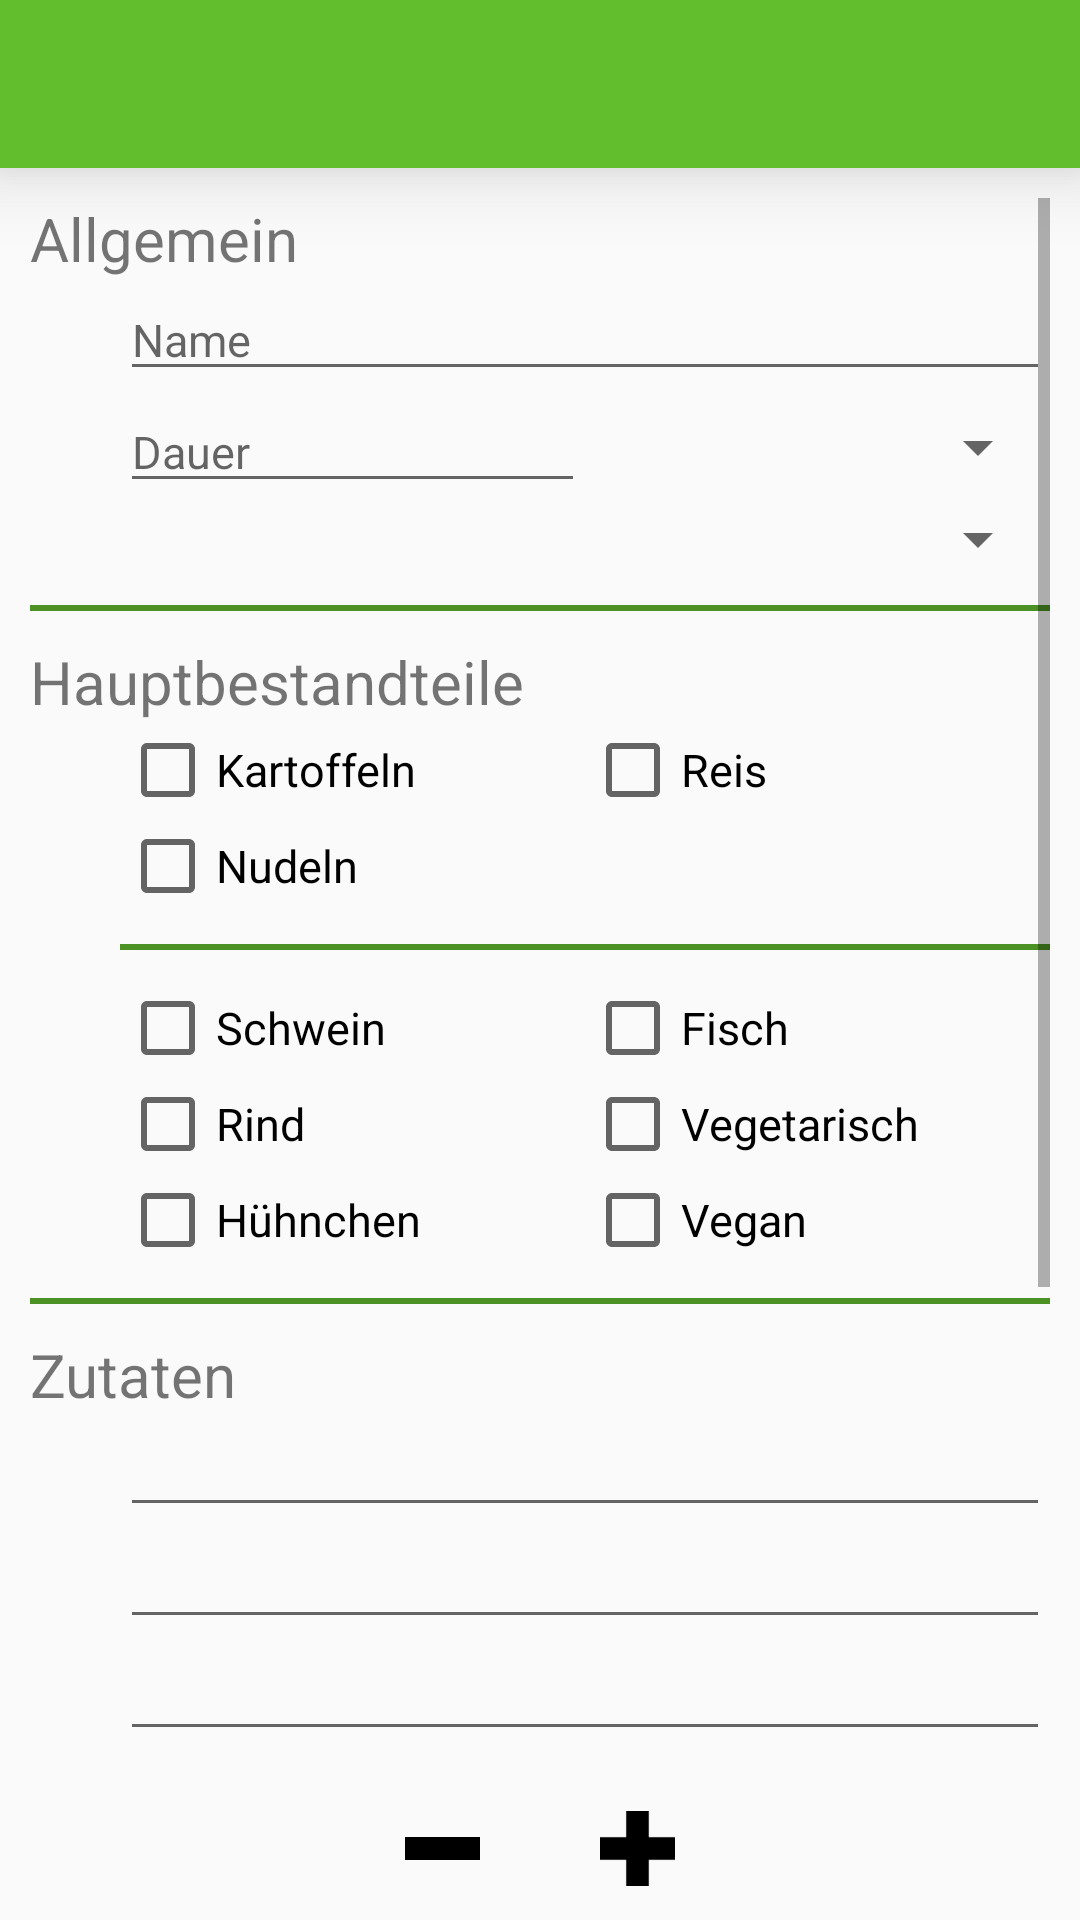

This screen was rendered from an Android layout file. Write that file and the resources it references.
<!-- AndroidManifest.xml: application theme AppTheme -->
<!-- res/layout/activity_add_modify.xml -->
<?xml version="1.0" encoding="utf-8"?>
<RelativeLayout xmlns:android="http://schemas.android.com/apk/res/android"
    xmlns:app="http://schemas.android.com/apk/res-auto"
    xmlns:tools="http://schemas.android.com/tools"
    android:layout_width="match_parent"
    android:layout_height="match_parent"
    android:orientation="vertical"
    tools:context="org.example.letseat.ListActivity">

    <android.support.v7.widget.Toolbar
        android:id="@+id/am_toolbar"
        android:layout_width="match_parent"
        android:layout_height="wrap_content"
        android:background="@color/colorPrimary"
        android:elevation="@dimen/toolbar_elevation"
        app:titleTextColor="@color/white">

    </android.support.v7.widget.Toolbar>

    <FrameLayout
        android:id="@+id/am_framelayout"
        android:layout_width="wrap_content"
        android:layout_height="wrap_content"
        android:layout_centerHorizontal="true"
        android:layout_centerInParent="true"
        android:elevation="@dimen/fragment_elevation" />


    <ScrollView xmlns:android="http://schemas.android.com/apk/res/android"
        xmlns:tools="http://schemas.android.com/tools"
        android:id="@+id/am_scrollview"
        android:layout_width="match_parent"
        android:layout_height="match_parent"
        android:layout_below="@id/am_toolbar"
        android:layout_margin="@dimen/root_margin"
        tools:context="org.example.letseat.AddActivity">

        <LinearLayout
            android:layout_width="match_parent"
            android:layout_height="match_parent"
            android:orientation="vertical">

            <TextView
                android:layout_width="wrap_content"
                android:layout_height="wrap_content"
                android:text="@string/general"
                android:textSize="@dimen/heading_text_size" />

            <LinearLayout
                android:layout_width="match_parent"
                android:layout_height="wrap_content"
                android:layout_marginLeft="@dimen/add_modify_indentation"
                android:orientation="vertical">

                <EditText
                    android:id="@+id/am_name"
                    android:layout_width="match_parent"
                    android:layout_height="match_parent"
                    android:layout_weight="1"
                    android:hint="@string/name"
                    android:inputType="text" />

                <LinearLayout
                    android:layout_width="match_parent"
                    android:layout_height="match_parent"
                    android:layout_weight="1"
                    android:orientation="horizontal">

                    <EditText
                        android:id="@+id/am_duration"
                        android:layout_width="match_parent"
                        android:layout_height="match_parent"
                        android:layout_weight="1"
                        android:hint="@string/duration"
                        android:inputType="numberDecimal" />

                    <Spinner
                        android:id="@+id/am_difficulty"
                        android:layout_width="match_parent"
                        android:layout_height="match_parent"
                        android:layout_weight="1">

                    </Spinner>

                </LinearLayout>

                <Spinner
                    android:id="@+id/am_category"
                    android:layout_width="match_parent"
                    android:layout_height="match_parent"
                    android:layout_weight="1">

                </Spinner>


            </LinearLayout>

            <include layout="@layout/seperator" />

            <TextView
                android:layout_width="wrap_content"
                android:layout_height="wrap_content"
                android:text="@string/main_components"
                android:textSize="@dimen/heading_text_size" />

            <LinearLayout
                android:layout_width="match_parent"
                android:layout_height="wrap_content"
                android:layout_marginLeft="@dimen/add_modify_indentation"
                android:orientation="vertical">

                <LinearLayout
                    android:layout_width="match_parent"
                    android:layout_height="match_parent"
                    android:orientation="horizontal">

                    <CheckBox
                        android:id="@+id/am_potatoes"
                        android:layout_width="match_parent"
                        android:layout_height="wrap_content"
                        android:layout_weight="1"
                        android:text="@string/potatoes" />

                    <CheckBox
                        android:id="@+id/am_rice"
                        android:layout_width="match_parent"
                        android:layout_height="wrap_content"
                        android:layout_weight="1"
                        android:text="@string/rice" />

                </LinearLayout>

                <CheckBox
                    android:id="@+id/am_nuddles"
                    android:layout_width="match_parent"
                    android:layout_height="wrap_content"
                    android:layout_weight="1"
                    android:text="@string/nuddles" />

                <include layout="@layout/seperator" />

                <LinearLayout
                    android:layout_width="match_parent"
                    android:layout_height="match_parent"
                    android:orientation="horizontal">

                    <CheckBox
                        android:id="@+id/am_pork"
                        android:layout_width="match_parent"
                        android:layout_height="wrap_content"
                        android:layout_weight="1"
                        android:text="@string/pork" />

                    <CheckBox
                        android:id="@+id/am_fish"
                        android:layout_width="match_parent"
                        android:layout_height="wrap_content"
                        android:layout_weight="1"
                        android:text="@string/fish" />

                </LinearLayout>

                <LinearLayout
                    android:layout_width="match_parent"
                    android:layout_height="match_parent"
                    android:orientation="horizontal">

                    <CheckBox
                        android:id="@+id/am_beef"
                        android:layout_width="match_parent"
                        android:layout_height="wrap_content"
                        android:layout_weight="1"
                        android:text="@string/beef" />

                    <CheckBox
                        android:id="@+id/am_vegetarian"
                        android:layout_width="match_parent"
                        android:layout_height="wrap_content"
                        android:layout_weight="1"
                        android:text="@string/vegetarian" />

                </LinearLayout>

                <LinearLayout
                    android:layout_width="match_parent"
                    android:layout_height="wrap_content"
                    android:orientation="horizontal">

                    <CheckBox
                        android:id="@+id/am_chicken"
                        android:layout_width="match_parent"
                        android:layout_height="wrap_content"
                        android:layout_weight="1"
                        android:text="@string/chicken" />

                    <CheckBox
                        android:id="@+id/am_vegan"
                        android:layout_width="match_parent"
                        android:layout_height="wrap_content"
                        android:layout_weight="1"
                        android:text="@string/vegan" />


                </LinearLayout>


            </LinearLayout>

            <include layout="@layout/seperator" />

            <TextView
                android:layout_width="wrap_content"
                android:layout_height="wrap_content"
                android:text="@string/ingredients"
                android:textSize="@dimen/heading_text_size" />

            <LinearLayout
                android:id="@+id/am_ingredients_list"
                android:layout_width="match_parent"
                android:layout_height="wrap_content"
                android:layout_marginLeft="@dimen/add_modify_indentation"
                android:orientation="vertical">

                <EditText
                    android:layout_width="match_parent"
                    android:layout_height="wrap_content"
                    android:inputType="text" />

                <EditText
                    android:layout_width="match_parent"
                    android:layout_height="wrap_content"
                    android:inputType="text" />

                <EditText
                    android:layout_width="match_parent"
                    android:layout_height="wrap_content"
                    android:inputType="text" />

            </LinearLayout>

            <LinearLayout
                android:layout_width="match_parent"
                android:layout_height="match_parent"
                android:layout_marginTop="20dp"
                android:gravity="center_horizontal"
                android:orientation="horizontal">

                <ImageView
                    android:id="@+id/am_minus"
                    android:layout_width="25dp"
                    android:layout_height="25dp"
                    android:layout_marginRight="20dp"
                    android:onClick="onClick"
                    android:src="@drawable/minus" />

                <ImageView
                    android:id="@+id/am_plus"
                    android:layout_width="25dp"
                    android:layout_height="25dp"
                    android:layout_marginLeft="20dp"
                    android:onClick="onClick"
                    android:src="@drawable/plus" />

            </LinearLayout>

            <include layout="@layout/seperator" />

            <TextView
                android:layout_width="wrap_content"
                android:layout_height="wrap_content"
                android:text="@string/description"
                android:textSize="@dimen/heading_text_size" />

            <RelativeLayout
                android:layout_width="match_parent"
                android:layout_height="wrap_content"
                android:layout_marginLeft="@dimen/add_modify_indentation">

                <EditText
                    android:id="@+id/am_description_input"
                    android:layout_width="match_parent"
                    android:layout_height="match_parent"
                    android:gravity="top|left"
                    android:inputType="textMultiLine"
                    android:lines="5" />

            </RelativeLayout>

            <include layout="@layout/seperator" />

            <TextView
                android:layout_width="wrap_content"
                android:layout_height="wrap_content"
                android:text="@string/notes"
                android:textSize="@dimen/heading_text_size" />

            <RelativeLayout
                android:layout_width="match_parent"
                android:layout_height="wrap_content"
                android:layout_marginLeft="@dimen/add_modify_indentation">

                <EditText
                    android:id="@+id/am_notes_input"
                    android:layout_width="match_parent"
                    android:layout_height="match_parent"
                    android:gravity="top|left"
                    android:inputType="textMultiLine"
                    android:lines="5" />

            </RelativeLayout>

        </LinearLayout>

    </ScrollView>


</RelativeLayout>
<!-- res/layout/seperator.xml (included above) -->
<?xml version="1.0" encoding="utf-8"?>
<TextView
    xmlns:android="http://schemas.android.com/apk/res/android"
    android:layout_width="match_parent"
    android:layout_height="2dp"
    android:layout_marginTop="10dp"
    android:layout_marginBottom="10dp"
    android:background="@color/colorPrimaryDark">

</TextView>
<!-- resources referenced by this layout -->
<resources>
  <color name="colorPrimary">#62be2c</color>
  <color name="colorPrimaryDark">#4b9123</color>
  <color name="white">#FFFFFF</color>
  <dimen name="add_modify_indentation">30dp</dimen>
  <dimen name="fragment_elevation">30dp</dimen>
  <dimen name="heading_text_size">20dp</dimen>
  <dimen name="root_margin">10dp</dimen>
  <dimen name="toolbar_elevation">15dp</dimen>
  <!-- drawable minus: png bitmap (drawable, 236 bytes) -->
  <!-- drawable plus: png bitmap (drawable, 477 bytes) -->
  <string name="beef">Rind</string>
  <string name="chicken">Hühnchen</string>
  <string name="description">Anleitung</string>
  <string name="duration">Dauer</string>
  <string name="fish">Fisch</string>
  <string name="general">Allgemein</string>
  <string name="ingredients">Zutaten</string>
  <string name="main_components">Hauptbestandteile</string>
  <string name="name">Name</string>
  <string name="notes">Notizen</string>
  <string name="nuddles">Nudeln</string>
  <string name="pork">Schwein</string>
  <string name="potatoes">Kartoffeln</string>
  <string name="rice">Reis</string>
  <string name="vegan">Vegan</string>
  <string name="vegetarian">Vegetarisch</string>
  <style name="AppTheme" parent="Theme.AppCompat.Light.NoActionBar">
          
          <item name="colorPrimary">@color/colorPrimary</item>
          <item name="colorPrimaryDark">@color/colorPrimaryDark</item>
          <item name="colorAccent">@color/colorAccent</item>
          <item name="android:actionMenuTextColor">@color/white</item>
          <item name="android:textSize">15dp</item>
  
      </style>
  <color name="colorAccent">#000000</color>
</resources>
